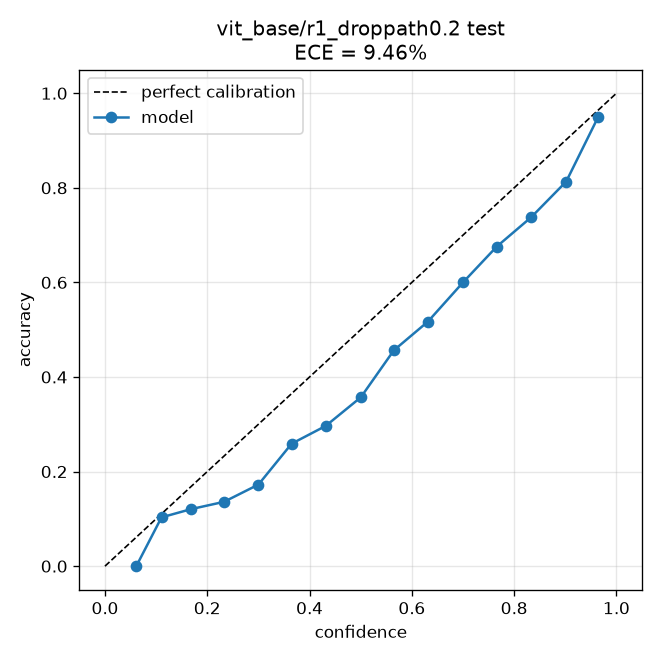

The data file committed next to this chart (first rows):
bin_lo, bin_hi, confidence, accuracy, fraction
0.0, 0.06667, 0.06126, 0.0, 0.000863
0.06667, 0.1333, 0.1106, 0.1032, 0.04349
0.1333, 0.2, 0.1688, 0.1207, 0.1058
0.2, 0.2667, 0.2327, 0.136, 0.1256
0.2667, 0.3333, 0.3, 0.1725, 0.113
0.3333, 0.4, 0.3649, 0.2589, 0.09665
0.4, 0.4667, 0.4317, 0.2966, 0.08612
0.4667, 0.5333, 0.5003, 0.3571, 0.07007
0.5333, 0.6, 0.5648, 0.4564, 0.05937
0.6, 0.6667, 0.6314, 0.5171, 0.0554
0.6667, 0.7333, 0.7007, 0.6008, 0.04367
0.7333, 0.8, 0.766, 0.6758, 0.04418
0.8, 0.8667, 0.8335, 0.738, 0.03952
0.8667, 0.9333, 0.9018, 0.8133, 0.05454
0.9333, 1.0, 0.9642, 0.9496, 0.06162
